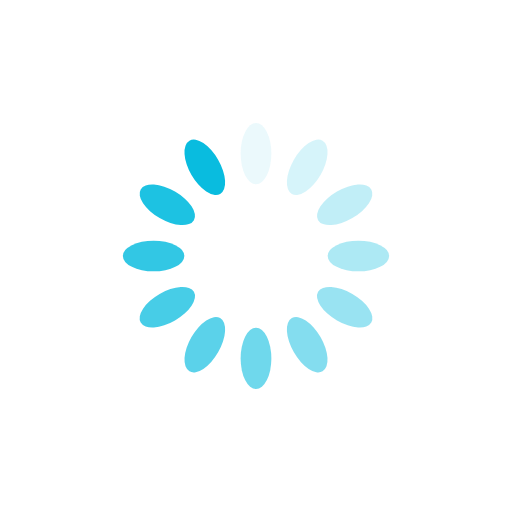
t = 0.00 s
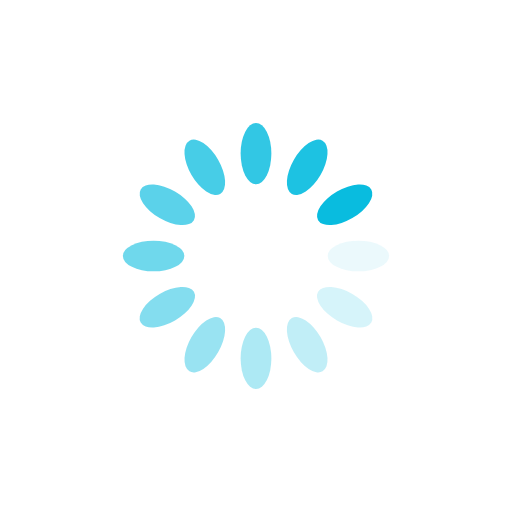
t = 0.25 s
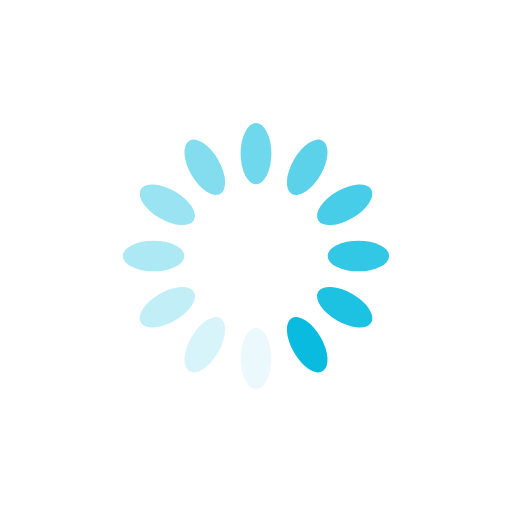
t = 0.50 s
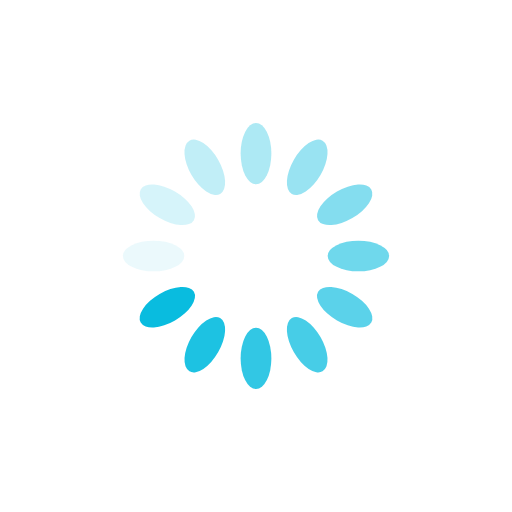
t = 0.75 s

The animated SVG that drew these frames (rendered in a browser with its animation timeline set to each time). Animation: 12 SMIL elements (animate=12); one cycle of 1.00 s, repeats indefinitely.

<?xml version="1.0" encoding="utf-8"?>
<svg xmlns="http://www.w3.org/2000/svg" xmlns:xlink="http://www.w3.org/1999/xlink" style="margin: auto; background: none; display: block; shape-rendering: auto;" width="29px" height="29px" viewBox="0 0 100 100" preserveAspectRatio="xMidYMid">
<g transform="rotate(0 50 50)">
  <rect x="47" y="24" rx="3" ry="6" width="6" height="12" fill="#09bcdf">
    <animate attributeName="opacity" values="1;0" keyTimes="0;1" dur="1s" begin="-0.9166666666666666s" repeatCount="indefinite"></animate>
  </rect>
</g><g transform="rotate(30 50 50)">
  <rect x="47" y="24" rx="3" ry="6" width="6" height="12" fill="#09bcdf">
    <animate attributeName="opacity" values="1;0" keyTimes="0;1" dur="1s" begin="-0.8333333333333334s" repeatCount="indefinite"></animate>
  </rect>
</g><g transform="rotate(60 50 50)">
  <rect x="47" y="24" rx="3" ry="6" width="6" height="12" fill="#09bcdf">
    <animate attributeName="opacity" values="1;0" keyTimes="0;1" dur="1s" begin="-0.75s" repeatCount="indefinite"></animate>
  </rect>
</g><g transform="rotate(90 50 50)">
  <rect x="47" y="24" rx="3" ry="6" width="6" height="12" fill="#09bcdf">
    <animate attributeName="opacity" values="1;0" keyTimes="0;1" dur="1s" begin="-0.6666666666666666s" repeatCount="indefinite"></animate>
  </rect>
</g><g transform="rotate(120 50 50)">
  <rect x="47" y="24" rx="3" ry="6" width="6" height="12" fill="#09bcdf">
    <animate attributeName="opacity" values="1;0" keyTimes="0;1" dur="1s" begin="-0.5833333333333334s" repeatCount="indefinite"></animate>
  </rect>
</g><g transform="rotate(150 50 50)">
  <rect x="47" y="24" rx="3" ry="6" width="6" height="12" fill="#09bcdf">
    <animate attributeName="opacity" values="1;0" keyTimes="0;1" dur="1s" begin="-0.5s" repeatCount="indefinite"></animate>
  </rect>
</g><g transform="rotate(180 50 50)">
  <rect x="47" y="24" rx="3" ry="6" width="6" height="12" fill="#09bcdf">
    <animate attributeName="opacity" values="1;0" keyTimes="0;1" dur="1s" begin="-0.4166666666666667s" repeatCount="indefinite"></animate>
  </rect>
</g><g transform="rotate(210 50 50)">
  <rect x="47" y="24" rx="3" ry="6" width="6" height="12" fill="#09bcdf">
    <animate attributeName="opacity" values="1;0" keyTimes="0;1" dur="1s" begin="-0.3333333333333333s" repeatCount="indefinite"></animate>
  </rect>
</g><g transform="rotate(240 50 50)">
  <rect x="47" y="24" rx="3" ry="6" width="6" height="12" fill="#09bcdf">
    <animate attributeName="opacity" values="1;0" keyTimes="0;1" dur="1s" begin="-0.25s" repeatCount="indefinite"></animate>
  </rect>
</g><g transform="rotate(270 50 50)">
  <rect x="47" y="24" rx="3" ry="6" width="6" height="12" fill="#09bcdf">
    <animate attributeName="opacity" values="1;0" keyTimes="0;1" dur="1s" begin="-0.16666666666666666s" repeatCount="indefinite"></animate>
  </rect>
</g><g transform="rotate(300 50 50)">
  <rect x="47" y="24" rx="3" ry="6" width="6" height="12" fill="#09bcdf">
    <animate attributeName="opacity" values="1;0" keyTimes="0;1" dur="1s" begin="-0.08333333333333333s" repeatCount="indefinite"></animate>
  </rect>
</g><g transform="rotate(330 50 50)">
  <rect x="47" y="24" rx="3" ry="6" width="6" height="12" fill="#09bcdf">
    <animate attributeName="opacity" values="1;0" keyTimes="0;1" dur="1s" begin="0s" repeatCount="indefinite"></animate>
  </rect>
</g>
<!-- [ldio] generated by https://loading.io/ --></svg>